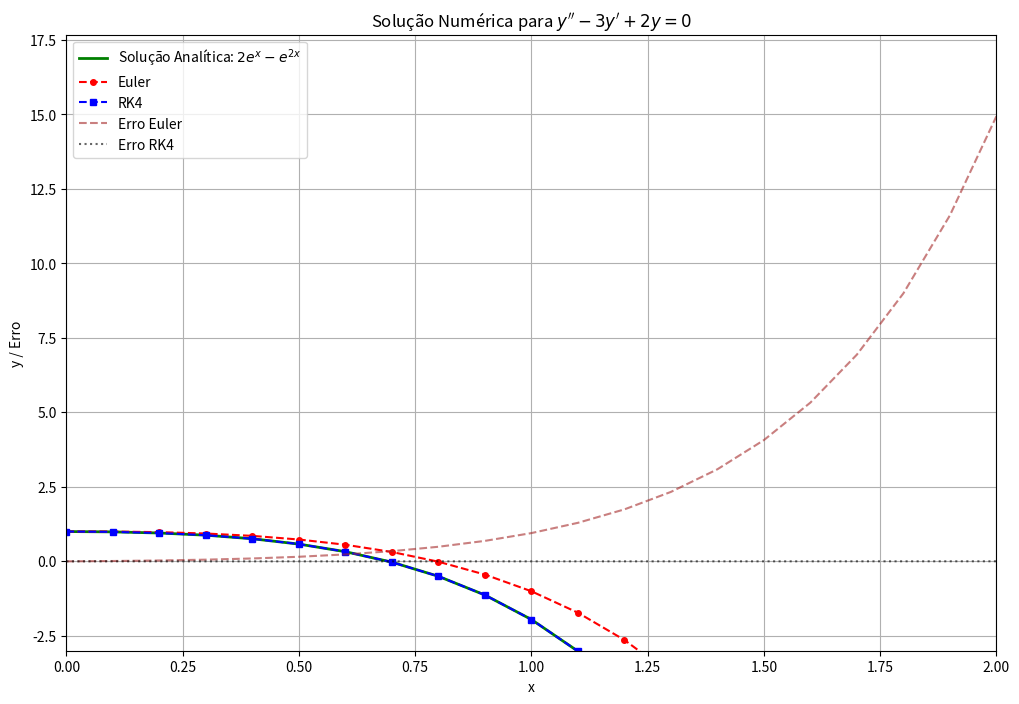

This chart was generated by the following Python code:
# ed_2ordem.py

import numpy as np
import matplotlib.pyplot as plt

# --- Definições do Sistema de EDOs ---
# A EDO y'' - 3y' + 2y = 0 é convertida em um sistema:
# y1' = y2
# y2' = -2*y1 + 3*y2
# onde y1 = y e y2 = y'

def sistema_derivadas(y1, y2):
    """
    Retorna as derivadas do sistema.
    
    Args:
        y1 (float): Valor atual de y.
        y2 (float): Valor atual de y'.
        
    Returns:
        tuple: (dy1/dt, dy2/dt)
    """
    dy1_dt = y2
    dy2_dt = -2*y1 + 3*y2
    return dy1_dt, dy2_dt

def solucao_analitica(x):
    """ Solução analítica da EDO para y(0)=1, y'(0)=0 """
    return 2 * np.exp(x) - np.exp(2 * x)

# --- Configuração da Simulação ---
h = 0.1                  # Passo
x0, x_end = 0, 2         # Intervalo
n = int((x_end - x0) / h)  # Número de passos

# Condições iniciais
y1_0 = 1  # y(0)
y2_0 = 0  # y'(0)

# Arrays
x = np.linspace(x0, x_end, n + 1)

# --- Solução Numérica com Euler ---
y1_euler, y2_euler = np.zeros(n + 1), np.zeros(n + 1)
y1_euler[0], y2_euler[0] = y1_0, y2_0

for i in range(n):
    dy1, dy2 = sistema_derivadas(y1_euler[i], y2_euler[i])
    y1_euler[i+1] = y1_euler[i] + h * dy1
    y2_euler[i+1] = y2_euler[i] + h * dy2

# --- Solução Numérica com Runge-Kutta de 4ª Ordem ---
y1_rk4, y2_rk4 = np.zeros(n + 1), np.zeros(n + 1)
y1_rk4[0], y2_rk4[0] = y1_0, y2_0

for i in range(n):
    # k1
    k1_y1, k1_y2 = sistema_derivadas(y1_rk4[i], y2_rk4[i])
    # k2
    k2_y1, k2_y2 = sistema_derivadas(y1_rk4[i] + 0.5*h*k1_y1, y2_rk4[i] + 0.5*h*k1_y2)
    # k3
    k3_y1, k3_y2 = sistema_derivadas(y1_rk4[i] + 0.5*h*k2_y1, y2_rk4[i] + 0.5*h*k2_y2)
    # k4
    k4_y1, k4_y2 = sistema_derivadas(y1_rk4[i] + h*k3_y1, y2_rk4[i] + h*k3_y2)
    
    y1_rk4[i+1] = y1_rk4[i] + (h/6) * (k1_y1 + 2*k2_y1 + 2*k3_y1 + k4_y1)
    y2_rk4[i+1] = y2_rk4[i] + (h/6) * (k1_y2 + 2*k2_y2 + 2*k3_y2 + k4_y2)

# --- Geração de Gráficos ---
y_analitica_vals = solucao_analitica(x)
erro_euler = np.abs(y1_euler - y_analitica_vals)
erro_rk4 = np.abs(y1_rk4 - y_analitica_vals)

plt.figure(figsize=(12, 8))
plt.plot(x, y_analitica_vals, 'g-', label="Solução Analítica: $2e^x - e^{2x}$", linewidth=2)
plt.plot(x, y1_euler, 'r--o', label="Euler", markersize=4)
plt.plot(x, y1_rk4, 'b--s', label="RK4", markersize=4)
plt.plot(x, erro_euler, '--', color='brown', label='Erro Euler', alpha=0.6)
plt.plot(x, erro_rk4, ':', color='black', label='Erro RK4', alpha=0.6)

plt.title("Solução Numérica para $y'' - 3y' + 2y = 0$")
plt.xlabel("x")
plt.ylabel("y / Erro")
plt.grid(True)
plt.legend()
plt.xlim([x0, x_end])
plt.ylim(bottom=-3)
plt.show()